Run: headless pygame with SDL's dummy video driver; simulated clock (each Clock.tick advances the game by its frame time, no real sleeping); random seed 0; keys injected as events and as key.get_pressed() state; no mouse input.
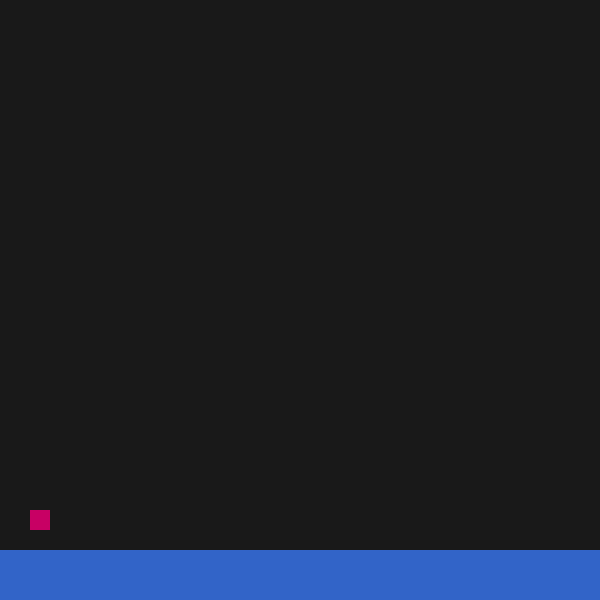
Frame 1 of 4 · flips 1–60 · no input
Frame 2 of 4 · flips 61–180 · tapped SPACE, RETURN · held RIGHT (→), D · screen unchanged from frame 1, image omitted
Frame 3 of 4 · flips 181–300 · held DOWN (↓), S · screen unchanged from frame 2, image omitted
Frame 4 of 4 · flips 301–420 · held LEFT (←), A, UP (↑), W · screen unchanged from frame 3, image omitted

The pygame program that drew these frames:

import pygame
import sys

#basic parameters
pygame.init()
clock = pygame.time.Clock()
screen_x = 600
screen_y = 600
screen = pygame.display.set_mode([screen_x, screen_y])

# boden 
boden = pygame.Rect(0, screen_y - 50, screen_x, 50)
player = pygame.Rect(30, screen_y-90, 20,20)

go = True
while go:
    for event in pygame.event.get():
        if event.type == pygame.QUIT: sys.exit()

# ein kommentar für github teil 2

    screen.fill((25,25,25))
    #wo, farbe            posx,posy,breite,höhe
    (screen,(50,150,200),(0, screen_y-50, screen_x, 50))

    pygame.draw.rect(screen, (50,100,200), boden)
    pygame.draw.rect(screen, (200, 0, 100), player)
    pygame.display.update()


    clock.tick(60)
